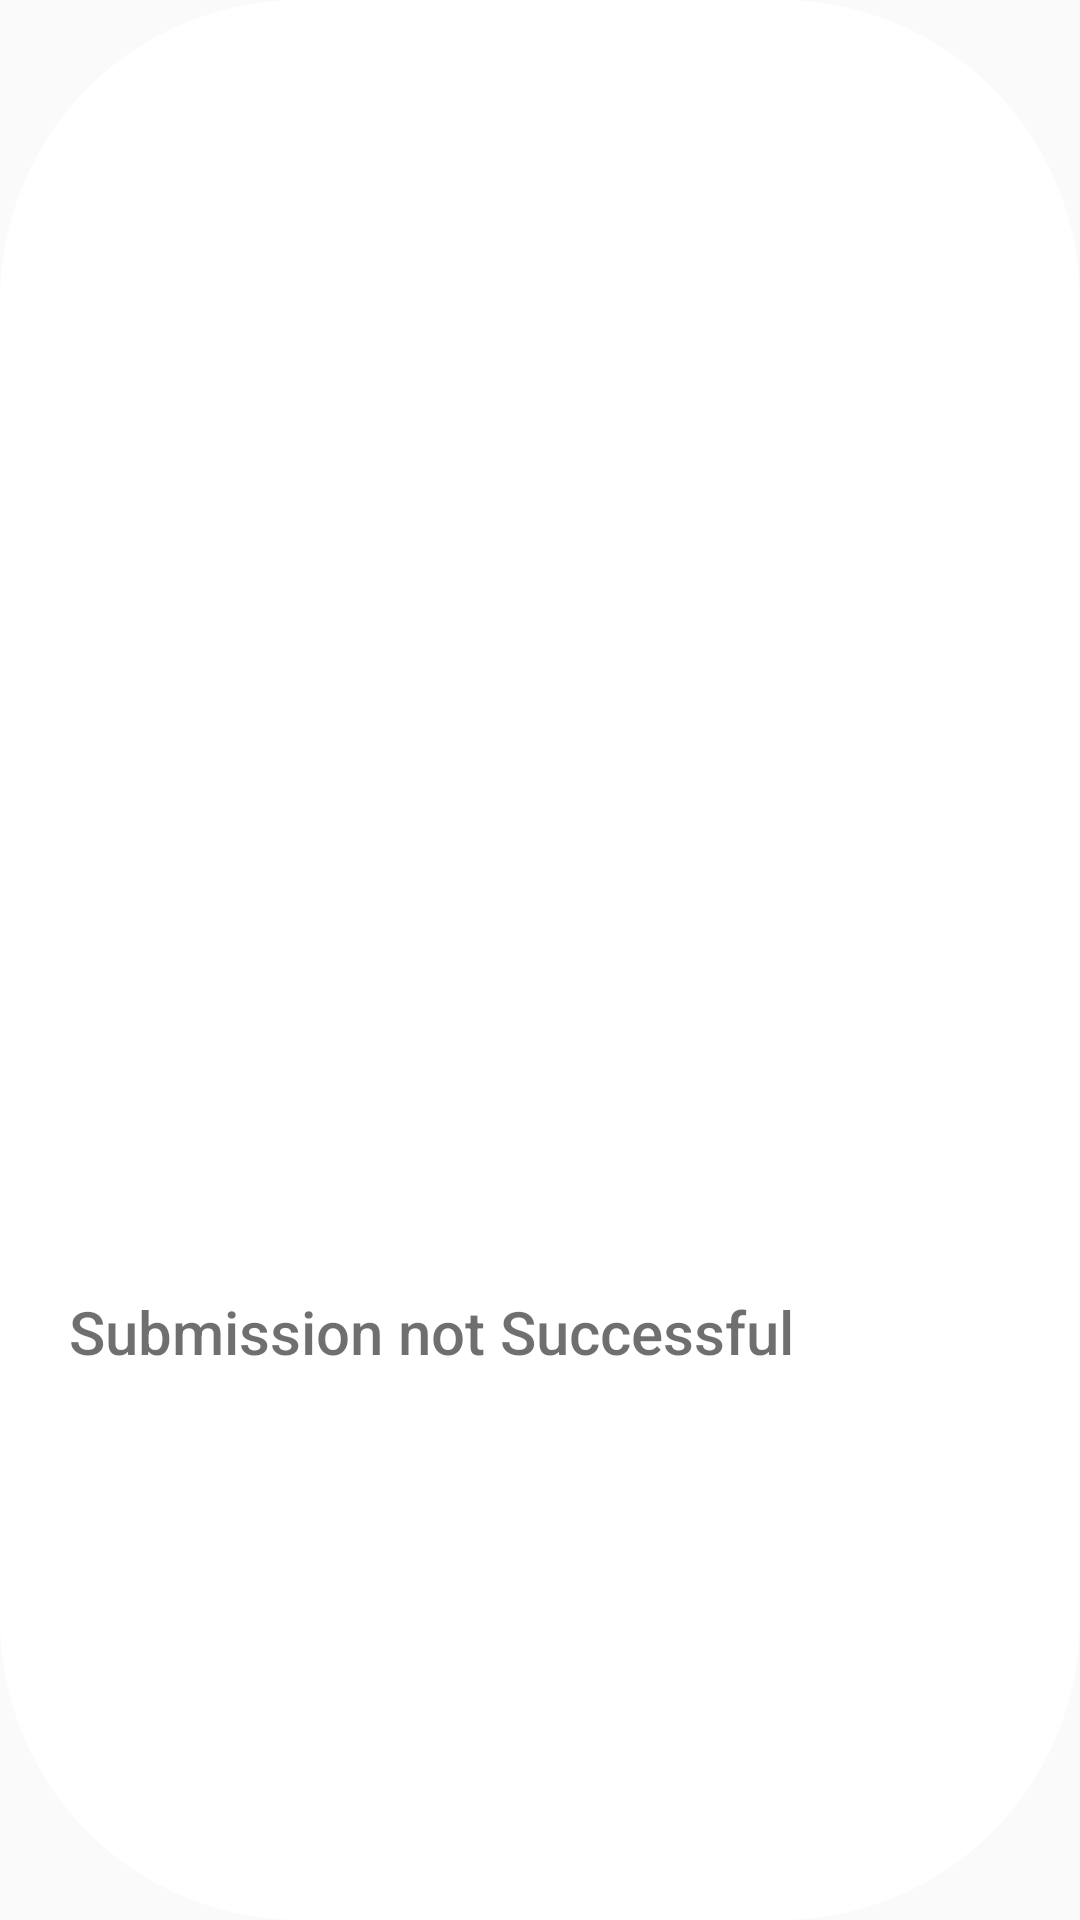

The Android layout XML behind this screen, and the referenced resources:
<!-- AndroidManifest.xml: application theme AppTheme -->
<!-- res/layout/alert_failure.xml -->
<?xml version="1.0" encoding="utf-8"?>
<androidx.constraintlayout.widget.ConstraintLayout xmlns:android="http://schemas.android.com/apk/res/android"
    xmlns:app="http://schemas.android.com/apk/res-auto"
    android:layout_width="wrap_content"
    android:layout_height="wrap_content"
    android:layout_gravity="center"
    android:layout_margin="50dp"
    android:background="@drawable/alert_background"
    android:padding="5dp">


    <ImageView
        android:id="@+id/fail_icon"
        android:layout_width="100dp"
        android:layout_height="100dp"
        android:background="@drawable/ic_warning_24"
        app:layout_constraintBottom_toTopOf="@id/fail_text"
        app:layout_constraintLeft_toLeftOf="parent"
        app:layout_constraintRight_toRightOf="parent"
        app:layout_constraintTop_toTopOf="parent" />

    <TextView
        android:id="@+id/fail_text"
        android:layout_width="match_parent"
        android:layout_height="wrap_content"
        android:paddingLeft="18dp"
        android:paddingRight="18dp"
        android:paddingBottom="15dp"
        android:text="Submission not Successful"
        android:textAppearance="@style/TextAppearance.AppCompat.Body2"
        android:textColor="#90000000"
        android:textSize="20sp"
        app:layout_constraintBottom_toBottomOf="parent"
        app:layout_constraintLeft_toLeftOf="parent"
        app:layout_constraintRight_toRightOf="parent"
        app:layout_constraintTop_toBottomOf="@id/fail_icon" />


</androidx.constraintlayout.widget.ConstraintLayout>
<!-- resources referenced by this layout -->
<resources>
  <!-- drawable alert_background (drawable) -->
  <?xml version="1.0" encoding="utf-8"?>
  <shape xmlns:android="http://schemas.android.com/apk/res/android">
  
      <solid android:color="@android:color/white" />
      <corners android:radius="100dp" />
  </shape>
  <style name="AppTheme" parent="Theme.AppCompat.Light.DarkActionBar">
          
          <item name="colorPrimary">@color/colorPrimary</item>
          <item name="colorPrimaryDark">@color/colorPrimaryDark</item>
          <item name="colorAccent">@color/colorAccent</item>
          <item name="android:windowTranslucentStatus">true</item>
          <item name="android:windowTranslucentNavigation">true</item>
      </style>
  <!-- not gathered from this repository: default colours our renderer supplied (Android Studio template values) -->
  <color name="colorPrimary">#FF6200EE</color>
  <color name="colorPrimaryDark">#FF3700B3</color>
  <color name="colorAccent">#FF03DAC5</color>
</resources>
